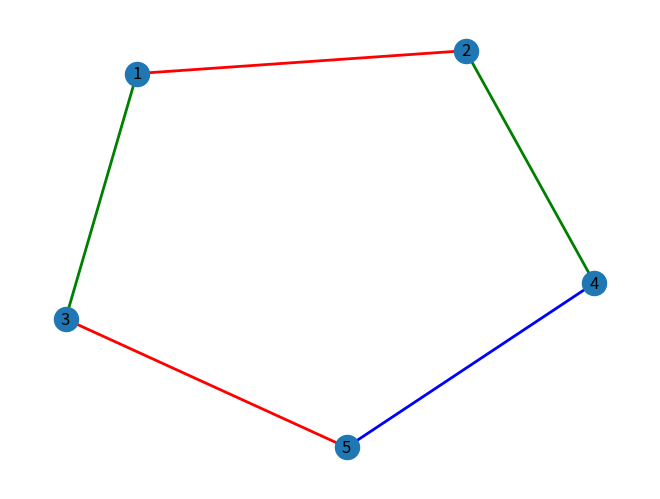

Python code for this plot:
import matplotlib.pyplot as plt
import networkx as nx
from matplotlib.patches import Polygon
import numpy as np

G = nx.Graph()

colors = {0:"red", 1:"green", 2:"blue", 3:"yellow"}

G.add_nodes_from([1,2,3,4,5])
G.add_edges_from([(1,2), (1,3), (2,4), (3,5), (4,5)])

nodes = list(G.nodes)
edges = list(G.edges)

color_lists = []
color_of_edge = []
some_colors = ['red','green','blue','yellow']

for i in range(len(nodes) + 1):
    color_lists.append([])
    color_of_edge.append(-1)

def getSmallestColor(ls1,ls2):
    i = 1
    while(i in ls1 or i in ls2):
        i = i + 1
    return i

#iterate over edges
i = 0
for ed in edges:
    newColor = getSmallestColor(color_lists[ed[0]],color_lists[ed[1]])
    color_lists[ed[0]].append(newColor)
    color_lists[ed[1]].append(newColor)
    color_of_edge[i] = newColor
    i = i + 1

# Makin graph again
G = nx.Graph()

for i in range(len(edges)):
    G.add_edge(edges[i][0],edges[i][1],color=some_colors[color_of_edge[i]-1])

colors = nx.get_edge_attributes(G,'color').values()
nx.draw(G, edge_color=colors, with_labels=True, width=2)

plt.show()
